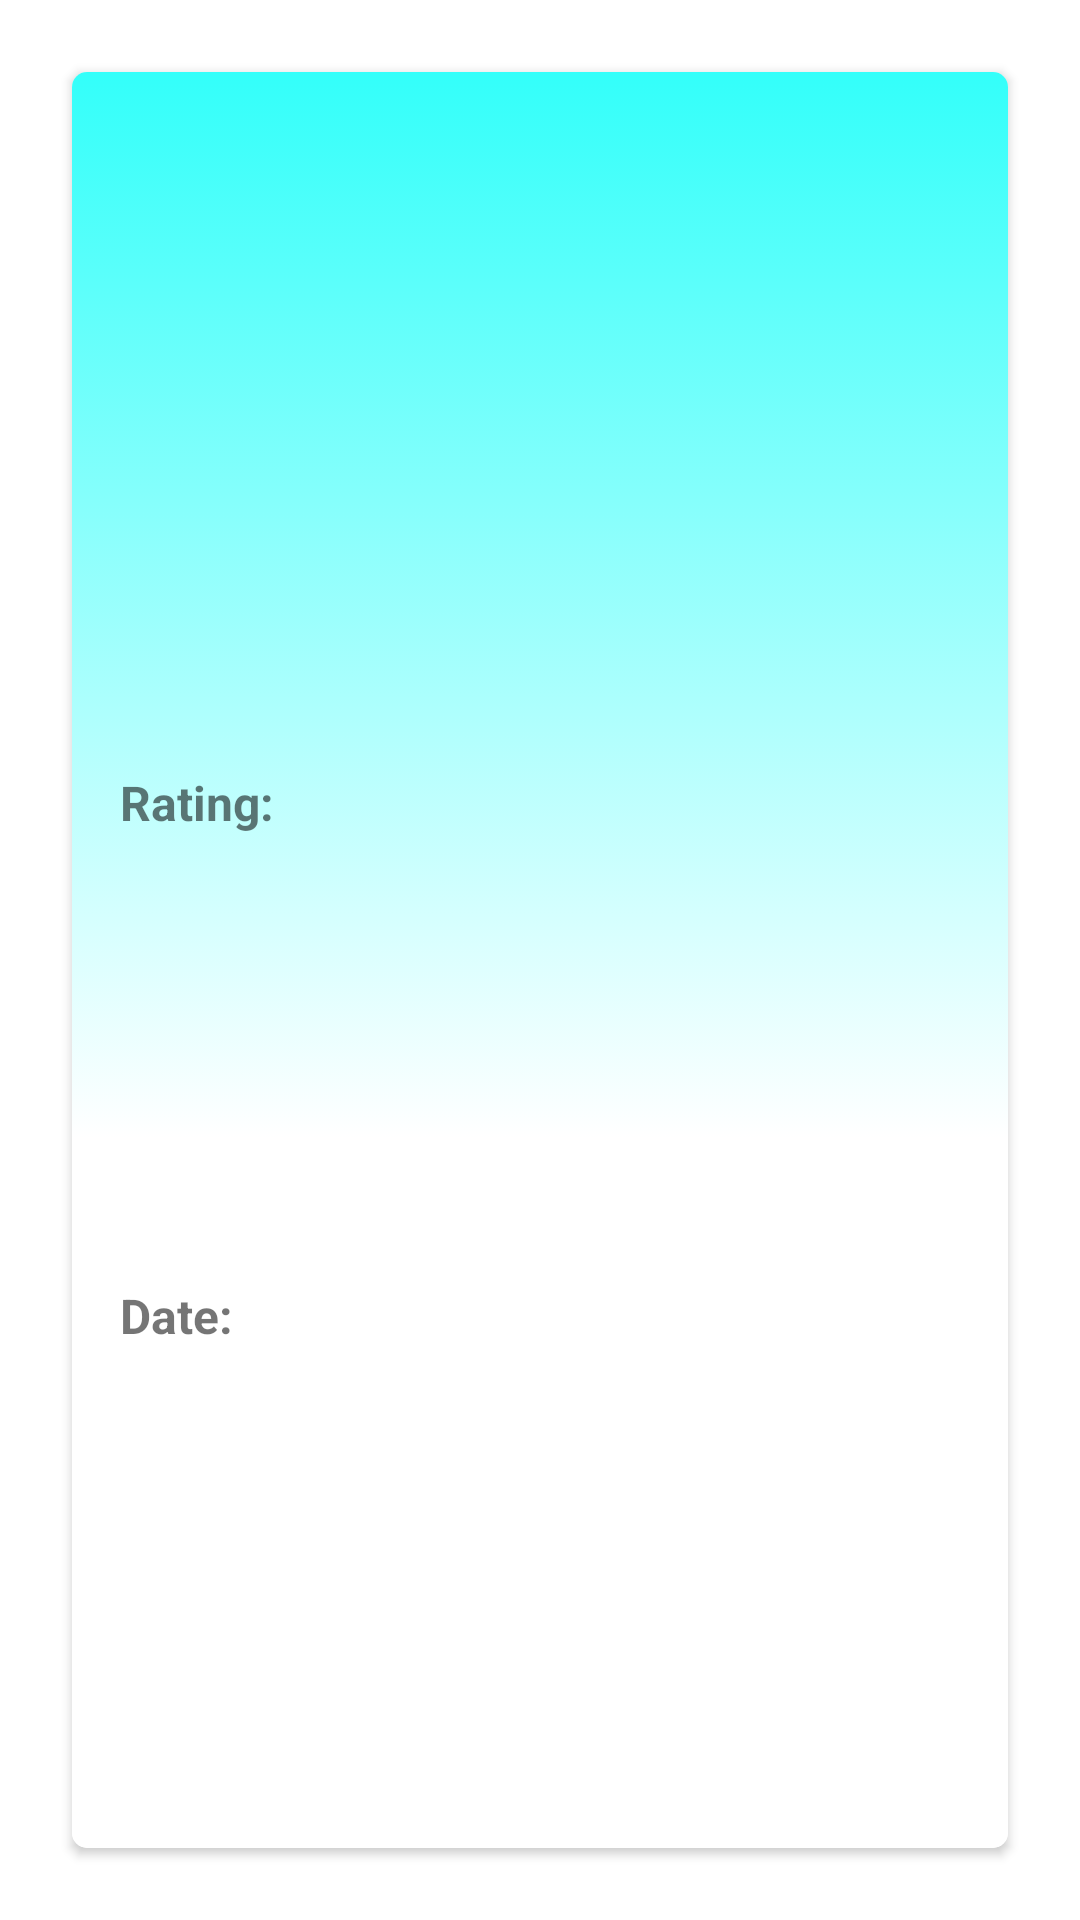

Produce the Android XML layout that renders to this screen, including the resource entries it uses.
<!-- AndroidManifest.xml: application theme Theme.MovieList -->
<!-- res/layout/fragment_movie_card.xml -->
<?xml version="1.0" encoding="utf-8"?>
<layout xmlns:tools="http://schemas.android.com/tools"
    xmlns:android="http://schemas.android.com/apk/res/android"
    xmlns:app="http://schemas.android.com/apk/res-auto"
    tools:context=".MovieCard">

    <FrameLayout
        android:layout_width="340dp"
        android:layout_height="200dp"
        android:focusable="true"
        android:background="@drawable/state_list_button">

        <androidx.cardview.widget.CardView
            android:id="@+id/cv_movie"
            android:layout_height="match_parent"
            android:layout_width="match_parent"
            android:layout_margin="16dp"
            app:cardCornerRadius="5dp" >

            <androidx.constraintlayout.widget.ConstraintLayout
                android:layout_width="match_parent"
                android:layout_height="match_parent"
                android:background="@drawable/background_gradient" >

                <androidx.appcompat.widget.AppCompatImageView
                    android:id="@+id/iv_movie_image"
                    android:layout_width="wrap_content"
                    android:layout_height="match_parent"
                    android:scaleType="fitStart"
                    app:layout_constraintBottom_toBottomOf="parent"
                    app:layout_constraintStart_toStartOf="parent"
                    app:layout_constraintTop_toTopOf="parent" />

                <TextView
                    android:id="@+id/tv_title"
                    android:layout_width="180dp"
                    android:layout_height="wrap_content"
                    android:layout_marginStart="16dp"
                    android:layout_marginTop="16dp"
                    android:layout_marginEnd="16dp"
                    android:textAlignment="center"
                    android:textSize="18sp"
                    android:textStyle="bold"
                    app:layout_constraintEnd_toEndOf="parent"
                    app:layout_constraintStart_toEndOf="@+id/iv_movie_image"
                    app:layout_constraintTop_toTopOf="parent" />

                <TextView
                    android:id="@+id/tv_rating_label"
                    android:layout_width="wrap_content"
                    android:layout_height="wrap_content"
                    android:layout_marginStart="16dp"
                    android:text="@string/rating_label"
                    android:textStyle="bold"
                    android:textSize="16sp"
                    app:layout_constraintBottom_toBottomOf="@+id/tv_rating"
                    app:layout_constraintStart_toEndOf="@+id/iv_movie_image"
                    app:layout_constraintTop_toTopOf="@+id/tv_rating" />

                <TextView
                    android:id="@+id/tv_rating"
                    android:layout_width="wrap_content"
                    android:layout_height="wrap_content"
                    android:layout_marginStart="8dp"
                    android:layout_marginTop="82dp"
                    app:layout_constraintBottom_toTopOf="@+id/tv_date"
                    app:layout_constraintStart_toEndOf="@id/tv_rating_label"
                    app:layout_constraintTop_toTopOf="parent" />

                <TextView
                    android:id="@+id/tv_date_label"
                    android:layout_width="wrap_content"
                    android:layout_height="wrap_content"
                    android:layout_marginStart="16dp"
                    android:text="@string/date_label"
                    android:textSize="16sp"
                    android:textStyle="bold"
                    app:layout_constraintBottom_toBottomOf="@+id/tv_date"
                    app:layout_constraintStart_toEndOf="@+id/iv_movie_image"
                    app:layout_constraintTop_toTopOf="@+id/tv_date" />

                <TextView
                    android:id="@+id/tv_date"
                    android:layout_width="wrap_content"
                    android:layout_height="wrap_content"
                    android:layout_marginStart="8dp"
                    android:layout_marginBottom="16dp"
                    app:layout_constraintBottom_toBottomOf="parent"
                    app:layout_constraintStart_toEndOf="@+id/tv_date_label"
                    app:layout_constraintTop_toBottomOf="@+id/tv_rating" />

            </androidx.constraintlayout.widget.ConstraintLayout>
        </androidx.cardview.widget.CardView>
    </FrameLayout>
</layout>
<!-- resources referenced by this layout -->
<resources>
  <!-- drawable background_gradient (drawable) -->
  <?xml version="1.0" encoding="utf-8"?>
  <selector xmlns:android="http://schemas.android.com/apk/res/android">
      <item>
          <shape>
              <gradient
                  android:type="linear"
                  android:startColor="@color/start_gradient"
                  android:centerColor="@color/white"
                  android:endColor="@color/white"
                  android:angle="370"
                  android:centerY="60%"/>
          </shape>
      </item>
  </selector>
  <!-- drawable state_list_button (drawable) -->
  <?xml version="1.0" encoding="utf-8"?>
  <selector xmlns:android="http://schemas.android.com/apk/res/android">
      <item android:state_focused="true">
          <shape android:shape="rectangle">
              <solid android:color="@color/lb_grey"/>
              <stroke android:width="1dp"
                  android:color="@color/black"/>
              <corners android:radius="5dp" />
              <padding android:bottom="8dp"
                  android:top="8dp"
                  android:left="8dp"
                  android:right="8dp"/>
          </shape>
          <color android:color="@color/black"/>
      </item>
      <item>
          <color android:color="@color/transparent"/>
      </item>
  </selector>
  <string name="date_label">Date:</string>
  <string name="rating_label">Rating:</string>
  <style name="Theme.MovieList" parent="Theme.MaterialComponents.DayNight.NoActionBar">
          
          <item name="colorPrimary">@color/purple_500</item>
          <item name="colorPrimaryVariant">@color/purple_700</item>
          <item name="colorOnPrimary">@color/white</item>
          
          <item name="colorSecondary">@color/teal_200</item>
          <item name="colorSecondaryVariant">@color/teal_700</item>
          <item name="colorOnSecondary">@color/black</item>
          
          <item name="android:statusBarColor" tools:targetApi="l">?attr/colorPrimaryVariant</item>
          
      </style>
  <color name="start_gradient">#33FFFA</color>
  <color name="white">#FFFFFFFF</color>
  <color name="black">#FF000000</color>
  <color name="transparent">#FFFFFF</color>
  <color name="purple_500">#FF6200EE</color>
  <color name="purple_700">#FF3700B3</color>
  <color name="teal_200">#FF03DAC5</color>
  <color name="teal_700">#FF018786</color>
</resources>
